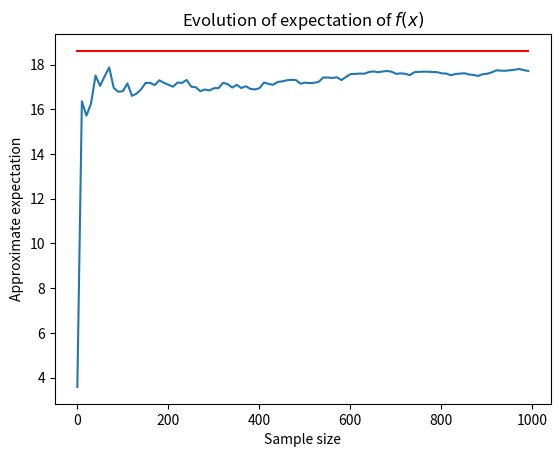

Reproduce this figure in Python.
# %% [markdown]
# # Monte Carlo approximation for expectations
#
# In the written part of this homework, you analytically computed the following expression:
#
# $$\mathbf{E}_{p(x)}\{35 + 3x - 3x^2 + 0.2x^3 + 0.01x^4\}$$
#
# where $p(x) = \mathcal{U}(-1, 9)$.
#
# Now, you will compute a sample-based approximation to this integral (see FCML Equation 2.23)
#
#

# %% [markdown]
# Perform the necessary imports:

# %%
import numpy as np
from matplotlib import pyplot as plt
# %config InlineBackend.figure_format = "retina"

# %% [markdown]
# Then, define the function `f` such that
#
# $$f(x) = 35 + 3x - 3x^2 + 0.2x^3 + 0.01x^4$$

# %%
def f(x):
    ...
    ### YOUR CODE HERE ###
    ### SOLUTION START ###
    return 35 + 3*x - 3*(x**2) + 0.2*(x**3) + 0.01*(x**4)
    ### SOLUTION END ###


# %%
# Set the random seed to 100 (you learned how to do this in HW3).

### YOUR CODE HERE ###
### SOLUTION START ###
rng = np.random.default_rng(100)
### SOLUTION END ###

# %%
# Next, sample 1000 values from U(-1, 9) using the Numpy
# `numpy.random.Generator.uniform` function
# (https://numpy.org/doc/stable/reference/random/generated/numpy.random.Generator.uniform.html)
# Store the array of values in a variable called `xs`.
### YOUR CODE HERE ###
### SOLUTION START ###
xs = rng.uniform(low=-1, high=9, size=1000)
### SOLUTION END ###

# Construct an array of values corresponding to applying the function `f`
# to each of the values in `xs`. Store the resulting array in variable
# called `vals`. Remember that Python is dynamically typed and
# NumPy operations are vectorized, so you should be able to do this with
# just one line of code (do not use explicit looping here!)

### YOUR CODE HERE ###
### SOLUTION START ###
vals = f(xs)
### SOLUTION END ###

# Create an array to store the sizes of the subsets of samples
sample_subset_sizes = np.arange(1, xs.shape[0], 10)

# Create an array to store expectations
expectations = np.zeros((sample_subset_sizes.shape[0]))

# The following loop computes approximate expectations for each of the different
# sample subset sizes in `sample_subset_sizes`, and stores them in the array
# `expectations`.
for i in range(sample_subset_sizes.shape[0]):
    expectations[i] = vals[0:sample_subset_sizes[i]].mean()

# Print the approximate expectation computed using all 1000 samples.
print("Approximate expectation using 1000 samples: ", expectations[-1])

# %%
plt.plot(sample_subset_sizes, expectations)

# The true, analytic result of the expected value
# Create a variable named `true_expectation` and set it equal to the value that
# you computed in the written portion of the homework.
### YOUR CODE HERE ###
### SOLUTION START ###
true_expectation = 18.61
### SOLUTION END ###

# Plot the approximate expectations
plt.plot(
    np.array([sample_subset_sizes[0], sample_subset_sizes[-1]]),
    # Plot the analytic expected result as a red line:
    np.array([true_expectation, true_expectation]), color='r'
)
plt.xlabel('Sample size')
plt.ylabel('Approximate expectation')
plt.title('Evolution of expectation of $f(x)$')
plt.savefig("sample_based_approximation.pdf")
